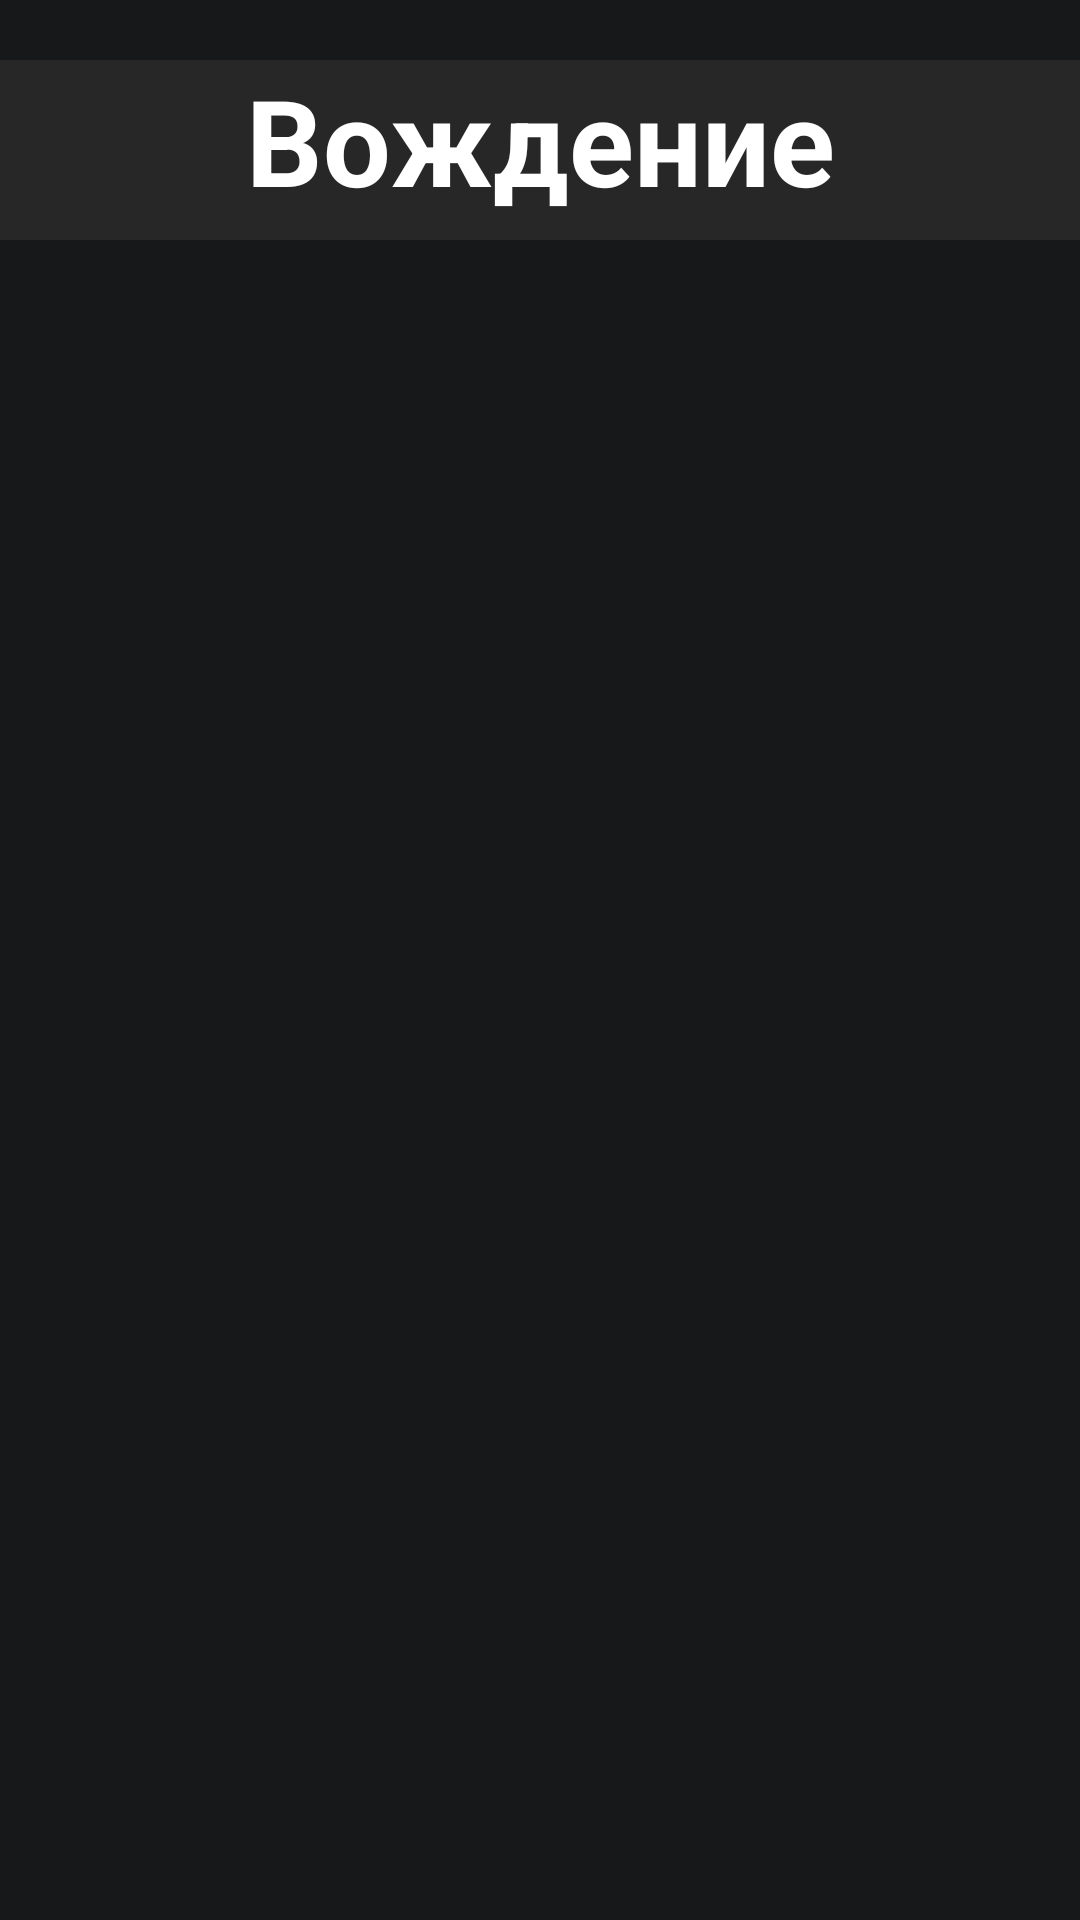

Layout XML and referenced resources for this Android screen:
<!-- AndroidManifest.xml: application theme Theme.DrivingSchool -->
<!-- res/layout/fragment_timetable.xml -->
<?xml version="1.0" encoding="utf-8"?>
<androidx.constraintlayout.widget.ConstraintLayout
    xmlns:android="http://schemas.android.com/apk/res/android"
    xmlns:tools="http://schemas.android.com/tools"
    android:layout_width="match_parent"
    android:layout_height="match_parent"
    xmlns:app="http://schemas.android.com/apk/res-auto"
    android:orientation="vertical"
    android:background="@color/background_std"
    tools:context=".coursantMenu.TimetableCoursantFragment">


    <LinearLayout
        android:layout_width="match_parent"
        android:layout_height="wrap_content"
        android:orientation="vertical">

        <TextView
            android:id="@+id/title"
            android:layout_width="match_parent"
            android:layout_height="60dp"
            android:background="@color/for_fields"
            android:layout_marginTop="20dp"
            android:text="Вождение"
            android:textStyle="bold"
            android:textAlignment="center"
            android:textColor="@color/white"
            android:textSize="40sp" />

        <androidx.recyclerview.widget.RecyclerView
            android:id="@+id/timetable_list"
            android:layout_width="match_parent"
            android:layout_height="match_parent"
            app:layoutManager="androidx.recyclerview.widget.LinearLayoutManager"
            android:layout_marginTop="30dp">
        </androidx.recyclerview.widget.RecyclerView>

    </LinearLayout>

</androidx.constraintlayout.widget.ConstraintLayout>
<!-- resources referenced by this layout -->
<resources>
  <color name="background_std">#17181a</color>
  <color name="for_fields">#272727</color>
  <color name="white">#FFFFFFFF</color>
  <style name="Theme.DrivingSchool" parent="Theme.MaterialComponents.DayNight.NoActionBar">
          
          <item name="colorOnPrimary">@color/red</item>
          
          <item name="android:statusBarColor">@color/black</item>
          
          <item name="colorOnSecondary">@color/red</item>
      </style>
  <color name="red">#6A0404</color>
  <color name="black">#FF000000</color>
</resources>
